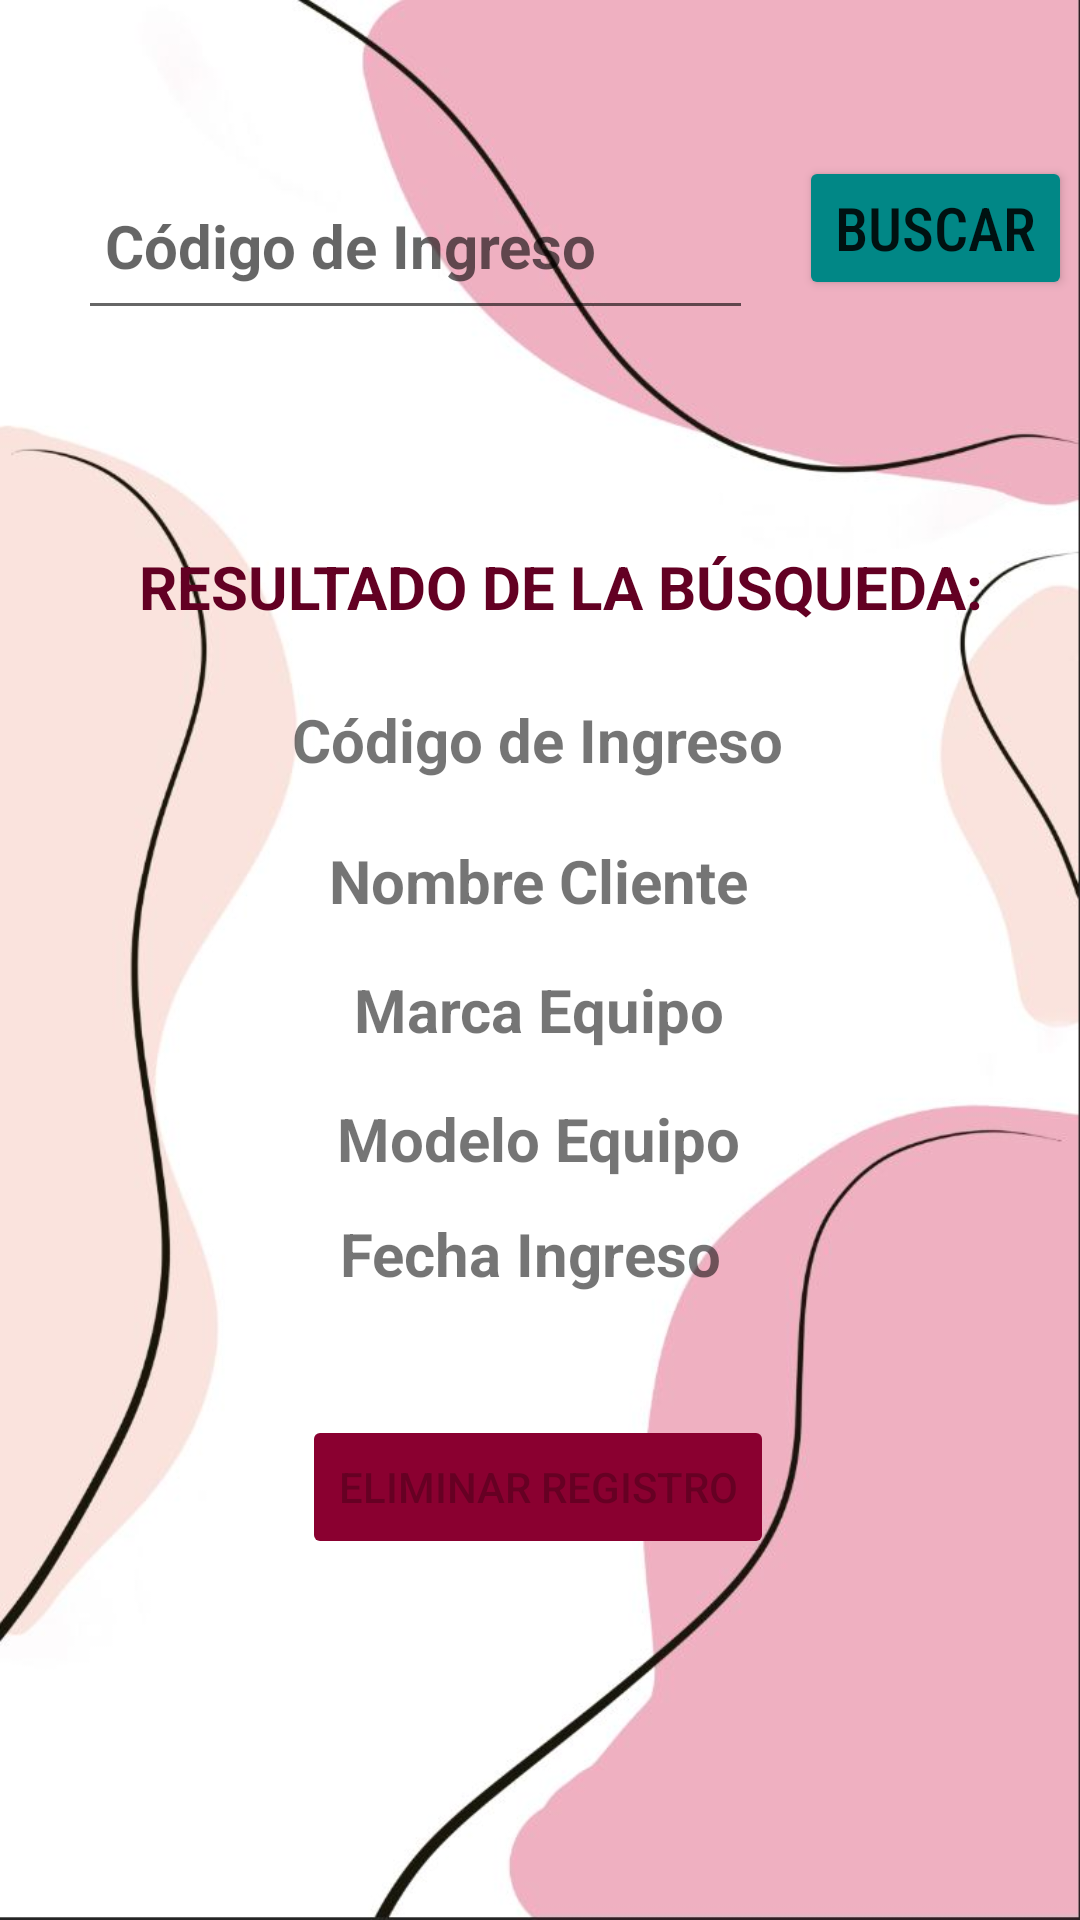

Android layout source for this screen:
<!-- AndroidManifest.xml: application theme Theme.EvaluacionModulo3DC -->
<!-- res/layout/fragment_frag_eliminar_registro.xml -->
<?xml version="1.0" encoding="utf-8"?>
<androidx.constraintlayout.widget.ConstraintLayout xmlns:android="http://schemas.android.com/apk/res/android"
    xmlns:app="http://schemas.android.com/apk/res-auto"
    xmlns:tools="http://schemas.android.com/tools"
    android:layout_width="match_parent"
    android:layout_height="match_parent"
    tools:context=".View.Fragmentos.FragEliminarRegistroViewImpl"
    android:background="@drawable/fondorosa">


    <EditText
        android:id="@+id/txtCodigoBusqueda"
        android:layout_width="225dp"
        android:layout_height="59dp"
        android:ems="10"
        android:hint=" Código de Ingreso"
        android:textSize="20sp"
        android:inputType="textPersonName"
        android:minHeight="48dp"
        android:textStyle="bold"
        app:layout_constraintBottom_toTopOf="@+id/guideline2"
        app:layout_constraintEnd_toStartOf="@+id/guideline5"
        app:layout_constraintHorizontal_bias="0.65"
        app:layout_constraintStart_toStartOf="parent"
        app:layout_constraintTop_toTopOf="@+id/guideline4"
        app:layout_constraintVertical_bias="0.407" />

    <androidx.constraintlayout.widget.Guideline
        android:id="@+id/guideline2"
        android:layout_width="wrap_content"
        android:layout_height="wrap_content"
        android:orientation="horizontal"
        app:layout_constraintGuide_begin="133dp" />

    <androidx.constraintlayout.widget.Guideline
        android:id="@+id/guideline4"
        android:layout_width="wrap_content"
        android:layout_height="wrap_content"
        android:orientation="horizontal"
        app:layout_constraintGuide_begin="35dp" />

    <Button
        android:id="@+id/btnBusqueda"
        android:layout_width="wrap_content"
        android:layout_height="wrap_content"
        android:text="Buscar"
        android:textSize="20sp"
        android:backgroundTint="@color/teal_700"
        android:fontFamily="sans-serif-condensed-medium"
        app:layout_constraintBottom_toTopOf="@+id/guideline2"
        app:layout_constraintEnd_toEndOf="parent"
        app:layout_constraintHorizontal_bias="0.307"
        app:layout_constraintStart_toStartOf="@+id/guideline5"
        app:layout_constraintTop_toTopOf="@+id/guideline4"
        app:layout_constraintVertical_bias="0.338" />

    <androidx.constraintlayout.widget.Guideline
        android:id="@+id/guideline5"
        android:layout_width="wrap_content"
        android:layout_height="wrap_content"
        android:orientation="vertical"
        app:layout_constraintGuide_begin="265dp" />

    <TextView
        android:id="@+id/txtCodIngr"
        android:layout_width="wrap_content"
        android:layout_height="wrap_content"
        android:text="Código de Ingreso"
        android:textSize="20sp"
        android:textStyle="bold"
        app:layout_constraintBottom_toTopOf="@+id/guideline6"
        app:layout_constraintEnd_toEndOf="parent"
        app:layout_constraintHorizontal_bias="0.497"
        app:layout_constraintStart_toStartOf="parent"
        app:layout_constraintTop_toTopOf="@+id/guideline2"
        app:layout_constraintVertical_bias="0.384" />

    <TextView
        android:id="@+id/txtNomCliente"
        android:layout_width="wrap_content"
        android:layout_height="wrap_content"
        android:layout_marginTop="20dp"
        android:text="Nombre Cliente"
        android:textSize="20sp"
        android:textStyle="bold"
        app:layout_constraintEnd_toEndOf="parent"
        app:layout_constraintHorizontal_bias="0.498"
        app:layout_constraintStart_toStartOf="parent"
        app:layout_constraintTop_toBottomOf="@+id/txtCodIngr" />

    <TextView
        android:id="@+id/txtMarcaEquipo"
        android:layout_width="wrap_content"
        android:layout_height="wrap_content"
        android:layout_marginTop="16dp"
        android:text="Marca Equipo"
        android:textSize="20sp"
        android:textStyle="bold"
        app:layout_constraintEnd_toEndOf="parent"
        app:layout_constraintHorizontal_bias="0.498"
        app:layout_constraintStart_toStartOf="parent"
        app:layout_constraintTop_toBottomOf="@+id/txtNomCliente" />

    <androidx.constraintlayout.widget.Guideline
        android:id="@+id/guideline6"
        android:layout_width="wrap_content"
        android:layout_height="wrap_content"
        android:orientation="horizontal"
        app:layout_constraintGuide_begin="420dp" />

    <TextView
        android:id="@+id/txtModeloEquipo"
        android:layout_width="wrap_content"
        android:layout_height="wrap_content"
        android:layout_marginTop="16dp"
        android:text="Modelo Equipo"
        android:textSize="20sp"
        android:textStyle="bold"
        app:layout_constraintEnd_toEndOf="parent"
        app:layout_constraintHorizontal_bias="0.498"
        app:layout_constraintStart_toStartOf="parent"
        app:layout_constraintTop_toBottomOf="@+id/txtMarcaEquipo" />

    <Button
        android:id="@+id/btnEliminar"
        android:layout_width="wrap_content"
        android:layout_height="wrap_content"
        android:backgroundTint="#8A0030"
        android:enabled="false"
        android:text="Eliminar Registro"
        app:layout_constraintBottom_toBottomOf="parent"
        app:layout_constraintEnd_toEndOf="parent"
        app:layout_constraintHorizontal_bias="0.497"
        app:layout_constraintStart_toStartOf="parent"
        app:layout_constraintTop_toTopOf="@+id/guideline6"
        app:layout_constraintVertical_bias="0.3" />

    <TextView
        android:id="@+id/txtFechaIng"
        android:layout_width="wrap_content"
        android:layout_height="wrap_content"
        android:text="Fecha Ingreso"
        android:textSize="20sp"
        android:textStyle="bold"
        app:layout_constraintBottom_toTopOf="@+id/btnEliminar"
        app:layout_constraintEnd_toEndOf="parent"
        app:layout_constraintHorizontal_bias="0.487"
        app:layout_constraintStart_toStartOf="parent"
        app:layout_constraintTop_toBottomOf="@+id/txtModeloEquipo"
        app:layout_constraintVertical_bias="0.222" />

    <TextView
        android:id="@+id/textView"
        android:layout_width="wrap_content"
        android:layout_height="wrap_content"
        android:text="RESULTADO DE LA BÚSQUEDA:"
        android:textColor="#630023"
        android:textSize="20sp"
        android:textStyle="bold"
        app:layout_constraintBottom_toTopOf="@+id/txtCodIngr"
        app:layout_constraintEnd_toEndOf="parent"
        app:layout_constraintHorizontal_bias="0.592"
        app:layout_constraintStart_toStartOf="parent"
        app:layout_constraintTop_toTopOf="@+id/guideline2"
        app:layout_constraintVertical_bias="0.671" />

</androidx.constraintlayout.widget.ConstraintLayout>
<!-- resources referenced by this layout -->
<resources>
  <!-- drawable fondorosa: jpg bitmap (drawable, 31314 bytes) -->
  <style name="Theme.EvaluacionModulo3DC" parent="Theme.MaterialComponents.DayNight.NoActionBar">
          
          <item name="colorPrimary">@color/purple_500</item>
          <item name="colorPrimaryVariant">@color/purple_700</item>
          <item name="colorOnPrimary">@color/white</item>
          
          <item name="colorSecondary">@color/teal_200</item>
          <item name="colorSecondaryVariant">@color/teal_700</item>
          <item name="colorOnSecondary">@color/black</item>
          
          <item name="android:statusBarColor" tools:targetApi="l">?attr/colorPrimaryVariant</item>
          
      </style>
  <!-- not gathered from this repository: default colours our renderer supplied (Android Studio template values) -->
  <color name="purple_500">#FF6200EE</color>
  <color name="purple_700">#FF3700B3</color>
  <color name="teal_200">#FF03DAC5</color>
  <color name="teal_700">#FF018786</color>
  <color name="black">#FF000000</color>
  <color name="white">#FFFFFFFF</color>
</resources>
